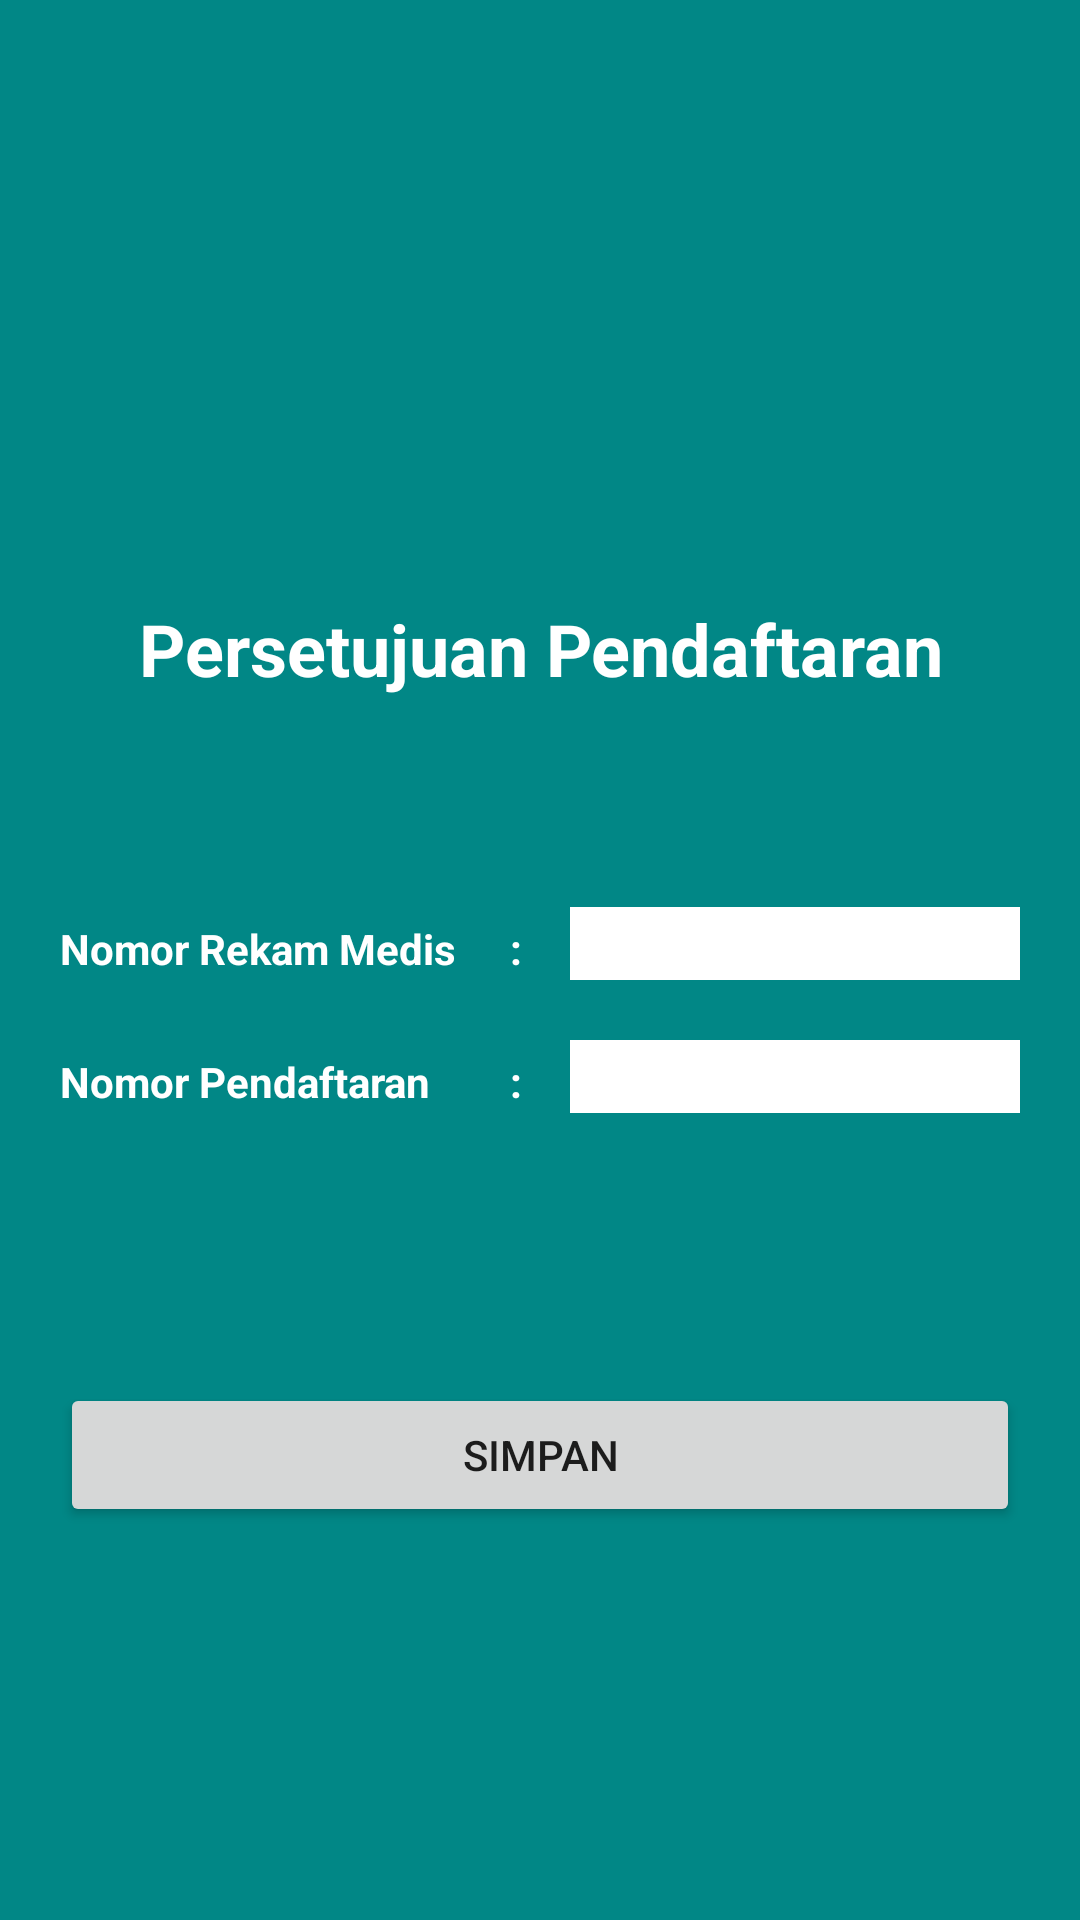

Write the Android layout XML for this screen, with the resource values it uses.
<!-- AndroidManifest.xml: application theme Theme.Rumah_sakit.NoActionBar -->
<!-- res/layout/activity_input_no_rm.xml -->
<?xml version="1.0" encoding="utf-8"?>
<androidx.constraintlayout.widget.ConstraintLayout xmlns:android="http://schemas.android.com/apk/res/android"
    xmlns:app="http://schemas.android.com/apk/res-auto"
    xmlns:tools="http://schemas.android.com/tools"
    android:layout_width="match_parent"
    android:layout_height="match_parent"
    tools:context=".admin.InputNoRmActivity"
    android:background="@color/teal_700">

    <TextView
        android:id="@+id/tv_title"
        android:layout_width="match_parent"
        android:layout_height="wrap_content"
        android:text="Persetujuan Pendaftaran"
        android:textAlignment="center"
        android:textColor="@color/white"
        android:textSize="24sp"
        android:textStyle="bold"
        app:layout_constraintTop_toTopOf="parent"
        app:layout_constraintLeft_toLeftOf="parent"
        android:layout_marginTop="200dp"/>

    <TableLayout
        android:id="@+id/tl_input"
        android:layout_width="match_parent"
        android:layout_height="wrap_content"
        app:layout_constraintTop_toBottomOf="@id/tv_title"
        app:layout_constraintLeft_toLeftOf="parent"
        app:layout_constraintRight_toRightOf="parent"
        android:layout_marginTop="50dp">
        <TableRow
            android:layout_width="match_parent"
            android:layout_height="match_parent"
            android:layout_marginTop="20dp"
            android:layout_marginBottom="10dp"
            android:layout_marginLeft="20dp"
            android:layout_marginRight="20dp">

            <TextView
                android:id="@+id/tv_no_rm"
                android:text="Nomor Rekam Medis"
                android:layout_width="150dp"
                android:textColor="@color/white"
                android:textStyle="bold"/>

            <TextView
                android:text=":"
                android:layout_width="20dp"
                android:textColor="@color/white"
                android:textStyle="bold"/>

            <EditText
                android:id="@+id/edt_no_rm"
                android:layout_height="wrap_content"
                android:layout_width="200dp"
                android:inputType="number"
                android:background="@color/white"
                android:paddingLeft="10dp"/>
        </TableRow>

        <TableRow
            android:layout_width="match_parent"
            android:layout_height="match_parent"
            android:layout_marginTop="10dp"
            android:layout_marginBottom="10dp"
            android:layout_marginLeft="20dp"
            android:layout_marginRight="20dp">

            <TextView
                android:id="@+id/tv_no_regis"
                android:text="Nomor Pendaftaran"
                android:layout_width="150dp"
                android:textColor="@color/white"
                android:textStyle="bold"/>

            <TextView
                android:text=":"
                android:layout_width="20dp"
                android:textColor="@color/white"
                android:textStyle="bold"/>

            <EditText
                android:id="@+id/edt_no_regis"
                android:layout_height="wrap_content"
                android:layout_width="200dp"
                android:inputType="number"
                android:background="@color/white"
                android:paddingLeft="10dp"/>
        </TableRow>
    </TableLayout>

    <Button
        android:id="@+id/btn_simpan"
        android:layout_width="match_parent"
        android:layout_height="wrap_content"
        android:layout_marginLeft="20dp"
        android:layout_marginRight="20dp"
        android:layout_marginTop="80dp"
        app:layout_constraintLeft_toLeftOf="parent"
        app:layout_constraintRight_toRightOf="parent"
        app:layout_constraintTop_toBottomOf="@id/tl_input"
        android:text="SIMPAN"/>


</androidx.constraintlayout.widget.ConstraintLayout>
<!-- resources referenced by this layout -->
<resources>
  <color name="teal_700">#FF018786</color>
  <color name="white">#FFFFFFFF</color>
  <style name="Theme.Rumah_sakit.NoActionBar">
          <item name="windowActionBar">false</item>
          <item name="windowNoTitle">true</item>
      </style>
</resources>
